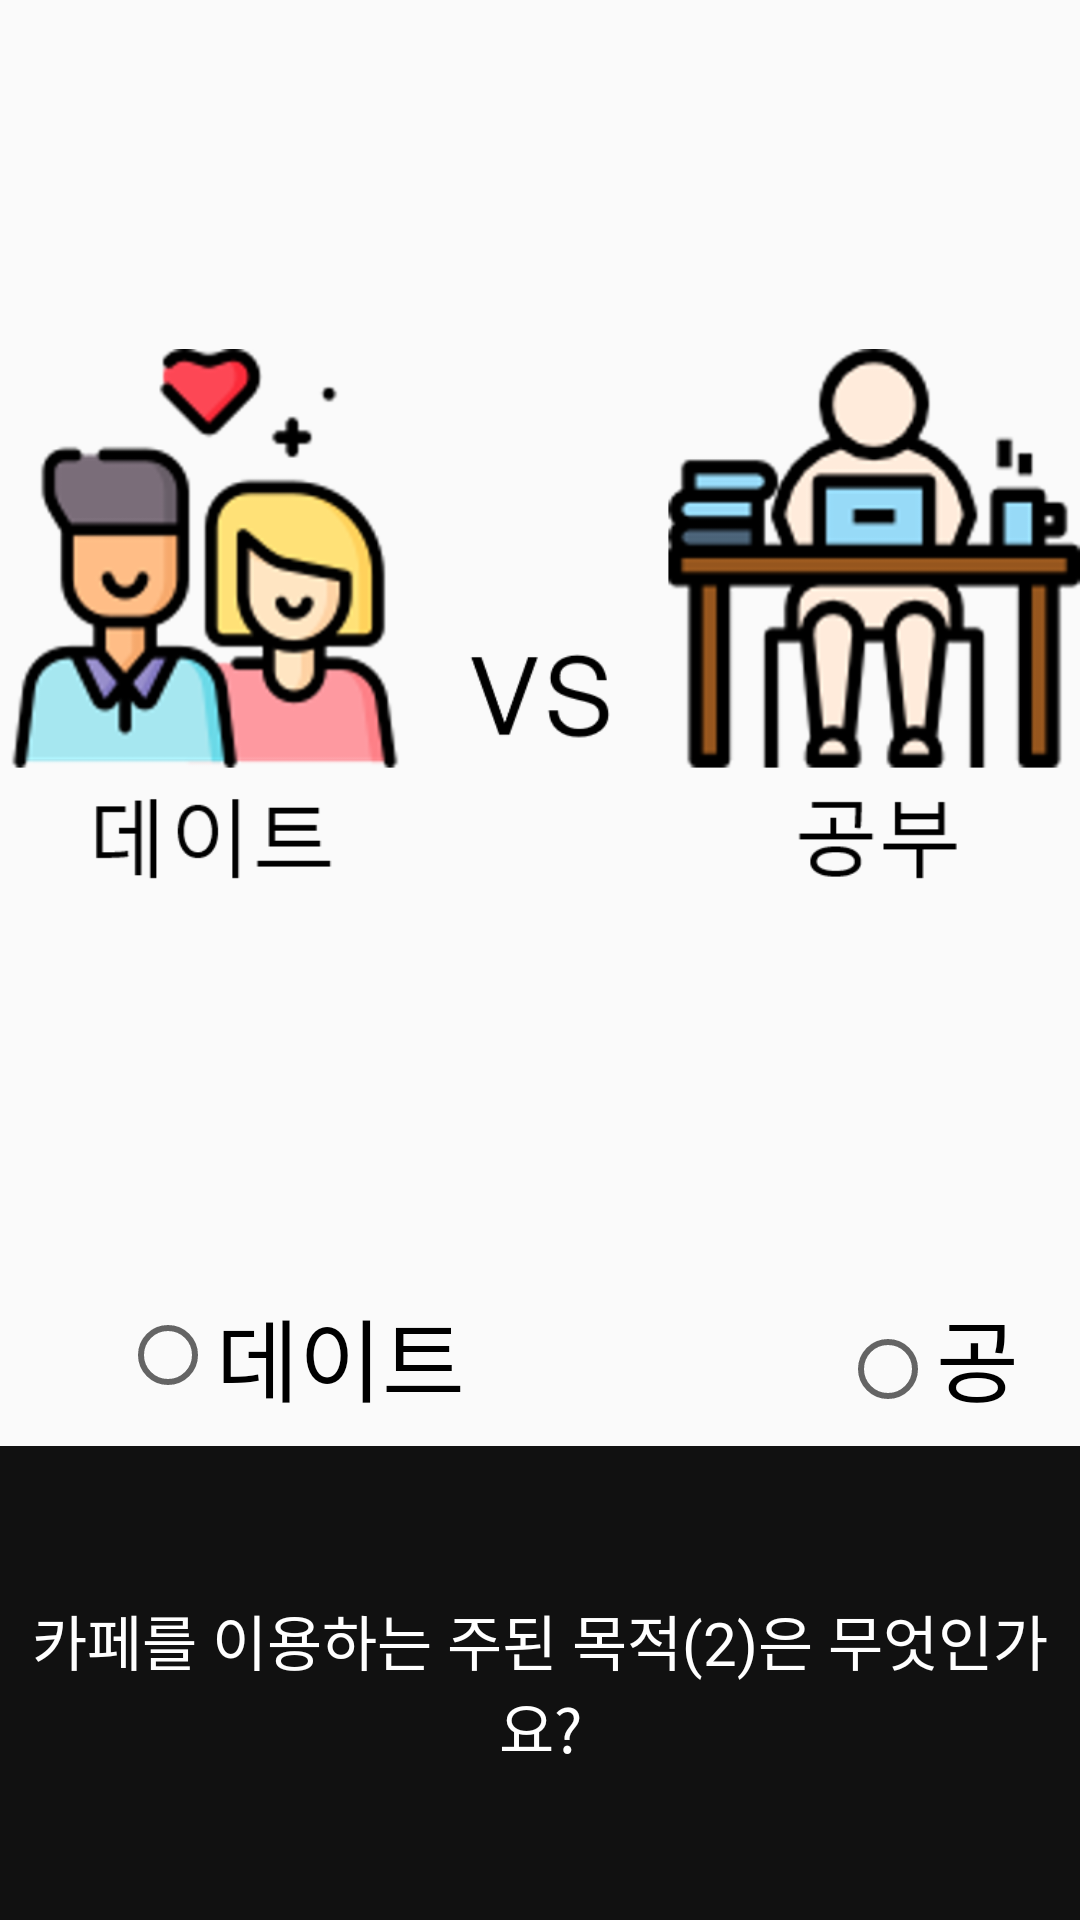

The Android layout XML behind this screen, and the referenced resources:
<!-- AndroidManifest.xml: application theme Theme.CAFEIN_APP -->
<!-- res/layout/survey_fragment3.xml -->
<?xml version="1.0" encoding="utf-8"?>
<FrameLayout xmlns:android="http://schemas.android.com/apk/res/android"
    android:layout_width="match_parent"
    android:layout_height="match_parent">

    <LinearLayout
        android:layout_width="match_parent"
        android:layout_height="match_parent"
        android:orientation="vertical">

        <ImageView
            android:layout_width="match_parent"
            android:layout_height="430dp"
            android:src="@drawable/object" />

        <RadioGroup
            android:layout_width="wrap_content"
            android:layout_height="wrap_content"
            android:layout_weight="1"
            android:orientation="horizontal">

            <RadioButton
                android:id="@+id/date_but"
                android:layout_width="wrap_content"
                android:layout_height="wrap_content"
                android:layout_marginLeft="40dp"
                android:text="데이트"
                android:textSize="30dp" />

            <RadioButton
                android:id="@+id/study_but"
                android:layout_width="wrap_content"
                android:layout_height="wrap_content"
                android:layout_marginLeft="125dp"
                android:text="공부"
                android:textSize="30dp" />
        </RadioGroup>

        <TextView
            android:id="@+id/tv"
            android:layout_width="match_parent"
            android:layout_height="158dp"
            android:background="#111111"
            android:gravity="center"
            android:text="카페를 이용하는 주된 목적(2)은 무엇인가요?"
            android:textColor="#ffffff"
            android:textSize="20dp"
            android:textStyle="normal" />

    </LinearLayout>
</FrameLayout>
<!-- resources referenced by this layout -->
<resources>
  <!-- drawable object: png bitmap (drawable-v24, 108285 bytes) -->
  <style name="Theme.CAFEIN_APP" parent="Theme.AppCompat.Light">
  		
  		<item name="colorPrimary">@color/white</item>
  		<item name="colorPrimaryVariant">@color/purple_700</item>
  		<item name="colorOnPrimary">@color/white</item>
  		
  		<item name="colorSecondary">@color/teal_200</item>
  		<item name="colorSecondaryVariant">@color/teal_700</item>
  		<item name="colorOnSecondary">@color/black</item>
  		
  		<item name="android:statusBarColor" tools:targetApi="l">?attr/colorPrimaryVariant</item>
  		
  	</style>
  <color name="white">#FFFFFFFF</color>
  <color name="purple_700">#FF3700B3</color>
  <color name="teal_200">#FF03DAC5</color>
  <color name="teal_700">#FF018786</color>
  <color name="black">#FF000000</color>
</resources>
